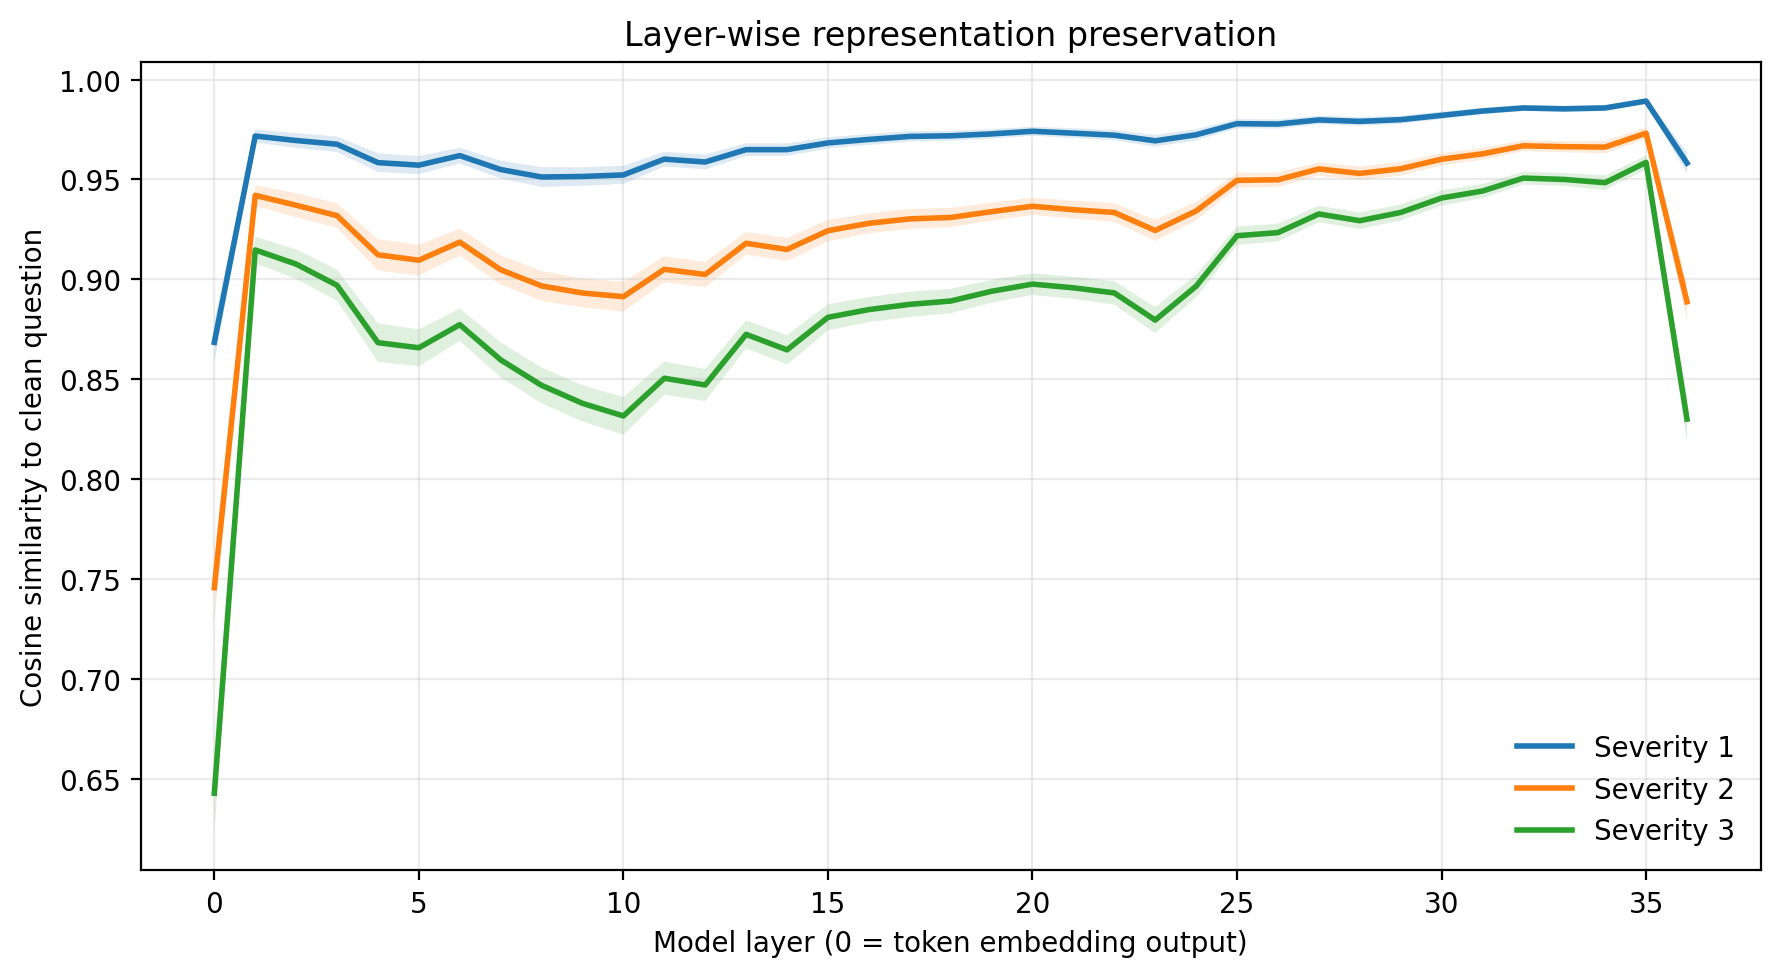

Values plotted in this chart, from the file beside it:
example_id, severity, layer, cosine_similarity, cosine_distance, example_score_drop
56beb3a03aeaaa14008c9248, 1, 0, 0.7296, 0.2704, 0.0
56beb3a03aeaaa14008c9248, 1, 1, 0.9286, 0.07141, 0.0
56beb3a03aeaaa14008c9248, 1, 2, 0.9257, 0.07435, 0.0
56beb3a03aeaaa14008c9248, 1, 3, 0.9261, 0.07394, 0.0
56beb3a03aeaaa14008c9248, 1, 4, 0.9105, 0.0895, 0.0
56beb3a03aeaaa14008c9248, 1, 5, 0.9127, 0.08734, 0.0
56beb3a03aeaaa14008c9248, 1, 6, 0.9242, 0.07583, 0.0
56beb3a03aeaaa14008c9248, 1, 7, 0.9121, 0.08788, 0.0
56beb3a03aeaaa14008c9248, 1, 8, 0.9136, 0.08641, 0.0
56beb3a03aeaaa14008c9248, 1, 9, 0.9185, 0.08149, 0.0
56beb3a03aeaaa14008c9248, 1, 10, 0.919, 0.08098, 0.0
56beb3a03aeaaa14008c9248, 1, 11, 0.9267, 0.0733, 0.0
56beb3a03aeaaa14008c9248, 1, 12, 0.9247, 0.07527, 0.0
56beb3a03aeaaa14008c9248, 1, 13, 0.9303, 0.06971, 0.0
56beb3a03aeaaa14008c9248, 1, 14, 0.9364, 0.06358, 0.0
56beb3a03aeaaa14008c9248, 1, 15, 0.9438, 0.05616, 0.0
56beb3a03aeaaa14008c9248, 1, 16, 0.9478, 0.05225, 0.0
56beb3a03aeaaa14008c9248, 1, 17, 0.9452, 0.05477, 0.0
56beb3a03aeaaa14008c9248, 1, 18, 0.9479, 0.05211, 0.0
56beb3a03aeaaa14008c9248, 1, 19, 0.9489, 0.05114, 0.0
56beb3a03aeaaa14008c9248, 1, 20, 0.9508, 0.04917, 0.0
56beb3a03aeaaa14008c9248, 1, 21, 0.9491, 0.0509, 0.0
56beb3a03aeaaa14008c9248, 1, 22, 0.9501, 0.04986, 0.0
56beb3a03aeaaa14008c9248, 1, 23, 0.9424, 0.05756, 0.0
56beb3a03aeaaa14008c9248, 1, 24, 0.9462, 0.05382, 0.0
56beb3a03aeaaa14008c9248, 1, 25, 0.9548, 0.04515, 0.0
56beb3a03aeaaa14008c9248, 1, 26, 0.9563, 0.04372, 0.0
56beb3a03aeaaa14008c9248, 1, 27, 0.9603, 0.03965, 0.0
56beb3a03aeaaa14008c9248, 1, 28, 0.9592, 0.04076, 0.0
56beb3a03aeaaa14008c9248, 1, 29, 0.9608, 0.03916, 0.0
56beb3a03aeaaa14008c9248, 1, 30, 0.9636, 0.03644, 0.0
56beb3a03aeaaa14008c9248, 1, 31, 0.9678, 0.03218, 0.0
56beb3a03aeaaa14008c9248, 1, 32, 0.9712, 0.02884, 0.0
56beb3a03aeaaa14008c9248, 1, 33, 0.9696, 0.03045, 0.0
56beb3a03aeaaa14008c9248, 1, 34, 0.968, 0.03196, 0.0
56beb3a03aeaaa14008c9248, 1, 35, 0.9757, 0.02434, 0.0
56beb3a03aeaaa14008c9248, 1, 36, 0.9196, 0.08039, 0.0
56beb3a03aeaaa14008c9248, 2, 0, 0.5938, 0.4062, 0.0
56beb3a03aeaaa14008c9248, 2, 1, 0.8927, 0.1073, 0.0
56beb3a03aeaaa14008c9248, 2, 2, 0.8927, 0.1073, 0.0
56beb3a03aeaaa14008c9248, 2, 3, 0.8919, 0.1081, 0.0
56beb3a03aeaaa14008c9248, 2, 4, 0.8731, 0.1269, 0.0
56beb3a03aeaaa14008c9248, 2, 5, 0.8625, 0.1375, 0.0
56beb3a03aeaaa14008c9248, 2, 6, 0.8799, 0.1201, 0.0
56beb3a03aeaaa14008c9248, 2, 7, 0.8651, 0.1349, 0.0
56beb3a03aeaaa14008c9248, 2, 8, 0.8597, 0.1403, 0.0
56beb3a03aeaaa14008c9248, 2, 9, 0.8581, 0.1419, 0.0
56beb3a03aeaaa14008c9248, 2, 10, 0.854, 0.146, 0.0
56beb3a03aeaaa14008c9248, 2, 11, 0.8601, 0.1399, 0.0
56beb3a03aeaaa14008c9248, 2, 12, 0.853, 0.147, 0.0
56beb3a03aeaaa14008c9248, 2, 13, 0.8655, 0.1345, 0.0
56beb3a03aeaaa14008c9248, 2, 14, 0.8735, 0.1265, 0.0
56beb3a03aeaaa14008c9248, 2, 15, 0.8855, 0.1145, 0.0
56beb3a03aeaaa14008c9248, 2, 16, 0.8914, 0.1086, 0.0
56beb3a03aeaaa14008c9248, 2, 17, 0.8835, 0.1165, 0.0
56beb3a03aeaaa14008c9248, 2, 18, 0.8922, 0.1078, 0.0
56beb3a03aeaaa14008c9248, 2, 19, 0.895, 0.105, 0.0
56beb3a03aeaaa14008c9248, 2, 20, 0.8975, 0.1025, 0.0
56beb3a03aeaaa14008c9248, 2, 21, 0.8957, 0.1043, 0.0
56beb3a03aeaaa14008c9248, 2, 22, 0.8938, 0.1062, 0.0
... 4,380 more rows
